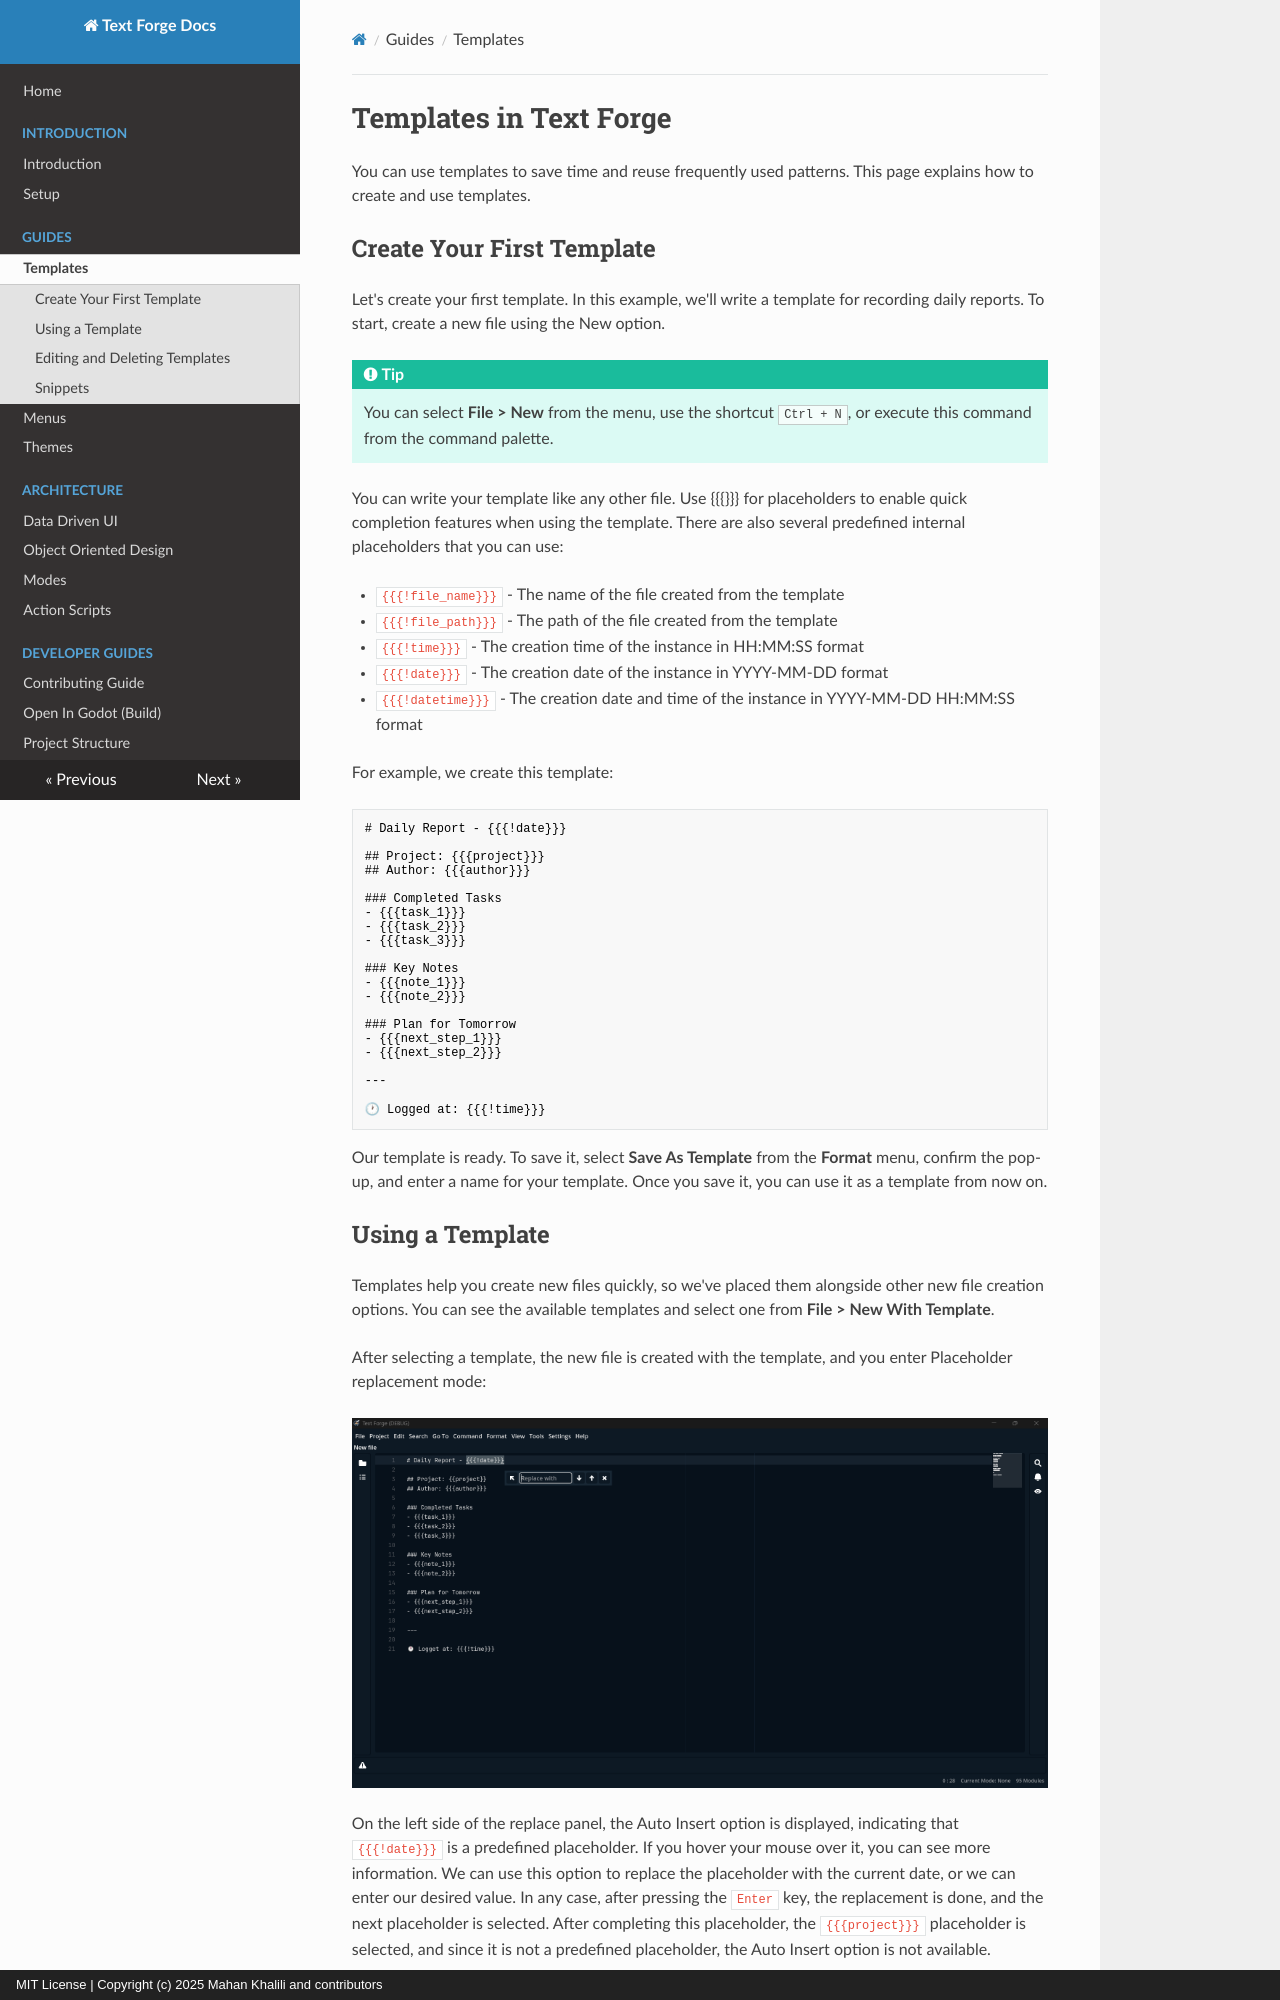

repository: text-forge/text-forge · page: templates/index.html · generator: mkdocs · copyright: MIT License | Copyright (c) 2025 Mahan Khalili and contributors

# Templates in Text Forge

You can use templates to save time and reuse frequently used patterns. This page explains how to create and use templates.

## Create Your First Template

Let's create your first template. In this example, we'll write a template for recording daily reports. To start, create a new file using the New option.

!!! Tip

    You can select **File > New** from the menu, use the shortcut `Ctrl + N`, or execute this command from the command palette.

You can write your template like any other file. Use {{{}}} for placeholders to enable quick completion features when using the template. There are also several predefined internal placeholders that you can use:

- `{{{!file_name}}}` - The name of the file created from the template
- `{{{!file_path}}}` - The path of the file created from the template
- `{{{!time}}}` - The creation time of the instance in HH:MM:SS format
- `{{{!date}}}` - The creation date of the instance in YYYY-MM-DD format
- `{{{!datetime}}}` - The creation date and time of the instance in YYYY-MM-DD HH:MM:SS format

For example, we create this template:

```markdown
# Daily Report - {{{!date}}}

## Project: {{{project}}}
## Author: {{{author}}}

### Completed Tasks
- {{{task_1}}}
- {{{task_2}}}
- {{{task_3}}}

### Key Notes
- {{{note_1}}}
- {{{note_2}}}

### Plan for Tomorrow
- {{{next_step_1}}}
- {{{next_step_2}}}

---

🕐 Logged at: {{{!time}}}
```

Our template is ready. To save it, select **Save As Template** from the **Format** menu, confirm the pop-up,  and enter a name for your template. Once you save it, you can use it as a template from now on.
